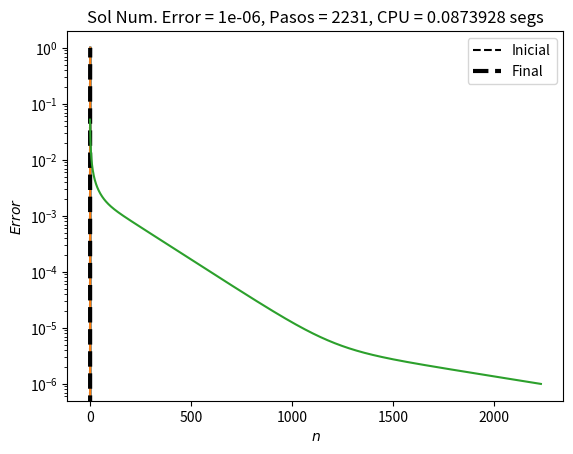

The matplotlib source for this figure:
#!/usr/bin/env pyhton

#
# Autor : Luis M. de la Cruz Salas
# Fecha : lun feb 18 12:39:48 CST 2019
#

import numpy as np
import matplotlib.pyplot as plt
import time

# Tolerancia : criterio de termino anticipado
tolerancia = 1e-6

# Datos del dominio y la malla espacial
a = 0.0 
b = 1.0
N = 50
h = (b-a)/(N+1)

# Datos del tiempo de simulacion y paso de tiempo
dt = 0.0001
Tmax = 1.0
Nt = int(Tmax / dt)

# Dato fisico (P. ej. difusividad termica)
k = 1

print(" h = ", h)
print(" dx^2/2k = ", h*h/(2.0*k))
print(" dt = ", dt, " Nt = ", Nt)

# Definicion de los arreglos donde se guardara la solucion
x = np.linspace(a,b,N+2)
u = np.zeros(N+2)

# Condiciones de frontera
boundA = -1 # Dirichlet en a
boundB = 1  # Dirichlet en b
u[0] = boundA
u[N+1] = boundB

# Graficación de la condición inicial
plt.plot(x,u,'--k',label='Inicial')

sumat = 0.0
r = dt * k / (h*h)
error = []

# Ciclo en el tiempo, desde 0 hasta Nt-1
for n in range(Nt):
    err = 0.0  
    
    # Ciclo para resolver en el espacio
    # Euler hacia adelante: EXPLICITO
    t1_start = time.perf_counter()    
    for i in range(1,N+1):
        unew = u[i] + r * (u[i-1] - 2 * u[i] + u[i+1])
        err += (unew - u[i])**2 
        u[i] = unew
    t1_stop = time.perf_counter()
    sumat += (t1_stop - t1_start)

    err = np.sqrt(h*err)
    error.append(err)
    print("n = ", n, ' Error = %12.10g' % err)
    if ((n % 200)==0):
        plt.plot(x,u,'-')
    if (err < tolerancia):
        break

mensaje = 'Sol Num. Error = %5.3g, Pasos = %d, CPU = %g segs' % (err,n,sumat)
plt.plot(x,u,'--k',lw=3,label='Final')
plt.xlabel('$x$')
plt.ylabel('$u(x)$')
plt.grid()
plt.title(mensaje)
plt.legend()
plt.show()

plt.plot(error)
plt.yscale('log')
plt.xlabel('$n$')
plt.ylabel('$Error$')
plt.grid()
plt.show()


